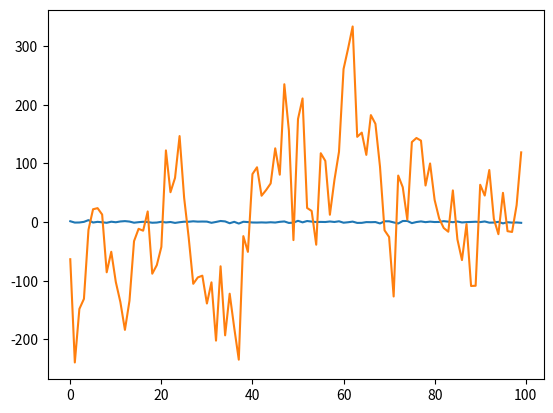

Reproduce this figure in Python.
import numpy as np 
import matplotlib.pyplot as plt 
from scipy.optimize import minimize
from scipy.linalg import toeplitz
from scipy import signal


												#Creating the dataset
#Attribute of noise
drift_rt=0.15
ini_val=100
volat=0.3
del_t=0.0192																#Discrete time steps (including initial state)
end_time=100*del_t
num_exp=int(1)																#Number of experiments
time=np.arange(0,end_time,del_t)											#Time vector
x_0=ini_val*np.ones([num_exp,1])												#Initial State
xt=np.c_[x_0,np.zeros([num_exp,time.shape[0]-1])]							#Initiating dynamic storage matrix

#Stochastic simulation
for i in range(0,num_exp):
	vt=np.random.normal(0,1,size=time.shape)								#Producing random variable
	for j in range(1,time.shape[0]):
		xt[i,j]=xt[i,j-1]*(1+drift_rt*del_t+volat*vt[j]*np.sqrt(del_t))		#x(t) = v(t)*srqt(t)



												#Wiener-Hopf algorithm
N = len(xt[0,:]) 												# number of data points per signal
x = np.arange(0, N)  											# point indices
T = 50
v_2=np.random.normal(0,1,size=time.shape)						#Producing random variable


y = xt[0,:]
r_v2 = np.zeros((T))
r_v1v2 = np.zeros((T))

for i in range(0, T - 1):
    for j in range(i + 1, N):
        r_v2[i] +=  1 / (N - i) * v_2[j] * v_2[j - i] 
        r_v1v2[i] += 1 / (N - i) * y[j] * v_2[j - i]          
    

R_v2 = toeplitz(r_v2, r_v2)
R_v2_inv = np.linalg.inv(R_v2)

w_hat = np.matmul(R_v2_inv, r_v1v2)
vt_approx = signal.lfilter(w_hat, 1, v_2)


												#Optimization algorithm

def objective(x):
	dat=np.zeros(time.shape[0])
	dat[0]=ini_val
	for i in range(1,time.shape[0]):
		dat[i]=dat[i-1]*(1+x[0]*del_t+x[1]*vt_approx[i]*np.sqrt(del_t))
	err=np.dot(xt.reshape(-1,)-dat,xt.reshape(-1,)-dat)
	return err

def constraint1(x):
    return x[1]

# initial guesses
n = 2
x0 = np.zeros(n)
x0[0] = 0.1
x0[1] = 0.1


# show initial objective
print('Initial SSE Objective: ' + str(objective(x0)))

# optimize
cons = {'type': 'ineq', 'fun': constraint1}
solution = minimize(objective,x0,method='SLSQP',\
                    constraints=cons)
x = solution.x

# show final objective
print('Final SSE Objective: ' + str(objective(x)))

# print solution
print('Solution')
print('x1 = ' + str(x[0]))
print('x2 = ' + str(x[1]))

x_new=np.c_[x_0,np.zeros([num_exp,time.shape[0]-1])]								#Initiating dynamic storage matrix

#Stochastic simulation
for i in range(0,num_exp):
	for j in range(1,time.shape[0]):
		x_new[i,j]=x_new[i,j-1]*(1+x[0]*del_t+x[1]*vt_approx[j]*np.sqrt(del_t))			#x(t) = v(t)*srqt(t)

# plt.plot(xt[0,:],color='red')
# plt.plot(x_new[0,:],color='blue')
plt.plot(vt)
plt.plot(vt_approx)
plt.show()